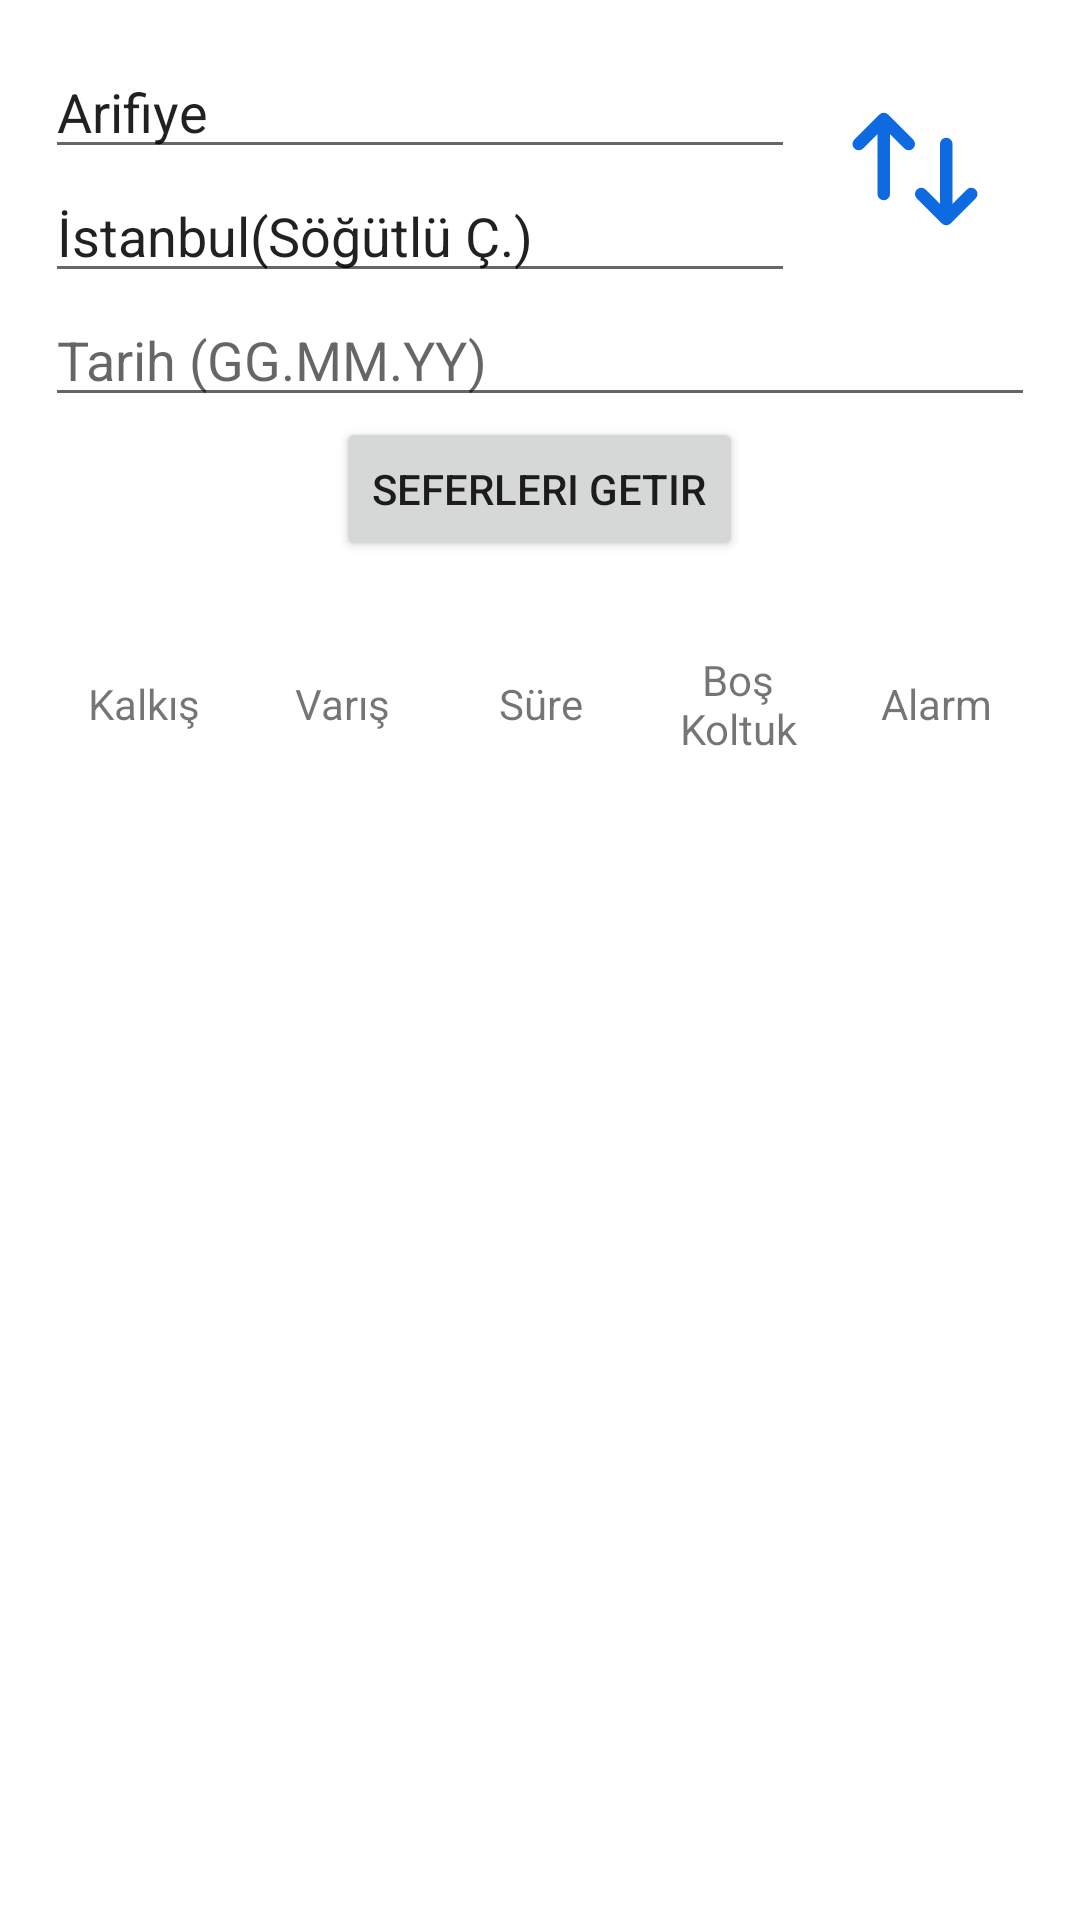

The Android layout XML behind this screen, and the referenced resources:
<!-- AndroidManifest.xml: application theme Theme.FindMyTicket -->
<!-- res/layout/activity_main.xml -->
<?xml version="1.0" encoding="utf-8"?>
<LinearLayout xmlns:android="http://schemas.android.com/apk/res/android"
    xmlns:app="http://schemas.android.com/apk/res-auto"
    xmlns:tools="http://schemas.android.com/tools"
    android:layout_width="match_parent"
    android:layout_height="match_parent"
    android:orientation="vertical"
    tools:context=".MainActivity">

    <LinearLayout
        android:layout_width="match_parent"
        android:layout_height="wrap_content"
        android:gravity="center"
        android:orientation="vertical"
        android:padding="15dp">

        <LinearLayout
            android:orientation="horizontal"
            android:layout_width="match_parent"
            android:layout_height="match_parent">

            <LinearLayout
                android:layout_width="0dp"
                android:layout_weight="1"
                android:layout_height="wrap_content"
                android:orientation="vertical">

                <EditText
                    android:id="@+id/departure_station_et"
                    android:layout_width="match_parent"
                    android:layout_height="wrap_content"
                    android:hint="Gidiş İstasyonu"
                    android:text="Arifiye" />

                <EditText
                    android:id="@+id/arrival_station_et"
                    android:layout_width="match_parent"
                    android:layout_height="wrap_content"
                    android:hint="Varış İstasyonu"
                    android:text="İstanbul(Söğütlü Ç.)" />

            </LinearLayout>


            <ImageView
                android:clickable="true"
                android:onClick="onSwitchButtonClicked"
                android:layout_margin="15dp"
                android:layout_gravity="center"
                android:layout_width="50dp"
                android:layout_height="50dp"
                android:src="@drawable/switch_icon" />


        </LinearLayout>



        <EditText
            android:id="@+id/time_et"
            android:layout_width="match_parent"
            android:layout_height="wrap_content"
            android:hint="Tarih (GG.MM.YY)" />

        <Button
            android:layout_width="wrap_content"
            android:layout_height="wrap_content"
            android:onClick="fetchSessions"
            android:text="Seferleri Getir" />

    </LinearLayout>


    <LinearLayout
        android:layout_width="match_parent"
        android:layout_height="wrap_content"
        android:gravity="center"
        android:orientation="horizontal"
        android:padding="15dp">

        <TextView
            android:layout_width="0dp"
            android:layout_height="wrap_content"
            android:layout_weight="1"
            android:gravity="center"
            android:text="Kalkış" />

        <TextView
            android:layout_width="0dp"
            android:layout_height="wrap_content"
            android:layout_weight="1"
            android:gravity="center"
            android:text="Varış" />

        <TextView
            android:layout_width="0dp"
            android:layout_height="wrap_content"
            android:layout_weight="1"
            android:gravity="center"
            android:text="Süre" />

        <TextView
            android:layout_width="0dp"
            android:layout_height="wrap_content"
            android:layout_weight="1"
            android:gravity="center"
            android:text="Boş Koltuk" />

        <TextView
            android:layout_width="0dp"
            android:layout_height="wrap_content"
            android:layout_weight="1"
            android:gravity="center"
            android:text="Alarm" />

    </LinearLayout>

    <androidx.recyclerview.widget.RecyclerView
        android:id="@+id/recyclerview"
        android:layout_width="match_parent"
        android:layout_height="match_parent">

    </androidx.recyclerview.widget.RecyclerView>

</LinearLayout>
<!-- resources referenced by this layout -->
<resources>
  <!-- drawable switch_icon (drawable) -->
  <vector xmlns:android="http://schemas.android.com/apk/res/android"
      android:width="24dp"
      android:height="24dp"
      android:viewportWidth="24"
      android:viewportHeight="24">
    <path
        android:pathData="M7,16V4M7,4L3,8M7,4L11,8M17,8V20M17,20L21,16M17,20L13,16"
        android:strokeLineJoin="round"
        android:strokeWidth="2"
        android:fillColor="#00000000"
        android:strokeColor="#0e6ae0"
        android:strokeLineCap="round"/>
  </vector>
  <style name="Theme.FindMyTicket" parent="Theme.MaterialComponents.DayNight.DarkActionBar">
          
          <item name="colorPrimary">@color/purple_500</item>
          <item name="colorPrimaryVariant">@color/purple_700</item>
          <item name="colorOnPrimary">@color/white</item>
          
          <item name="colorSecondary">@color/teal_200</item>
          <item name="colorSecondaryVariant">@color/teal_700</item>
          <item name="colorOnSecondary">@color/black</item>
          
          <item name="android:statusBarColor" tools:targetApi="l">?attr/colorPrimaryVariant</item>
          
      </style>
  <!-- not gathered from this repository: default colours our renderer supplied (Android Studio template values) -->
  <color name="purple_500">#FF6200EE</color>
  <color name="purple_700">#FF3700B3</color>
  <color name="teal_200">#FF03DAC5</color>
  <color name="teal_700">#FF018786</color>
  <color name="black">#FF000000</color>
  <color name="white">#FFFFFFFF</color>
</resources>
